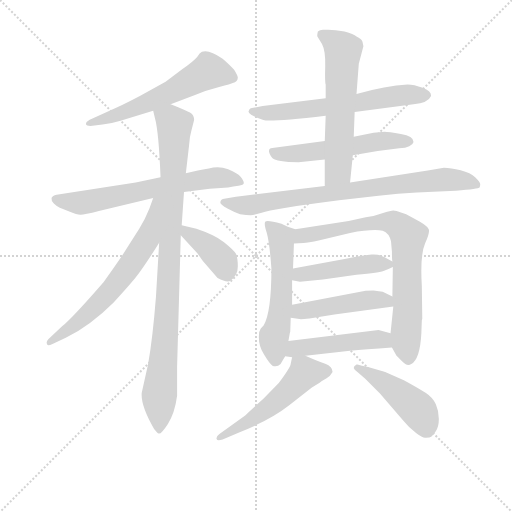
t = 0.00 s
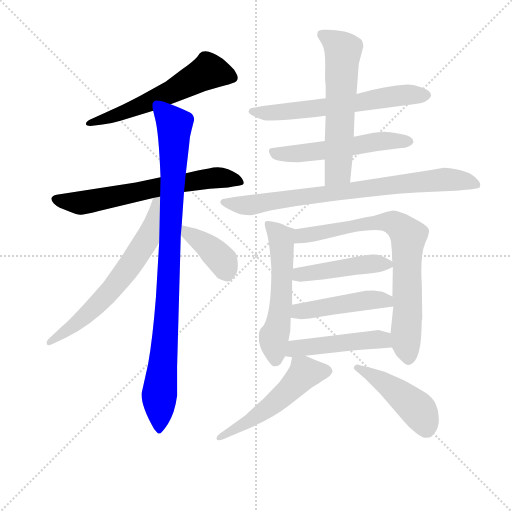
t = 2.37 s
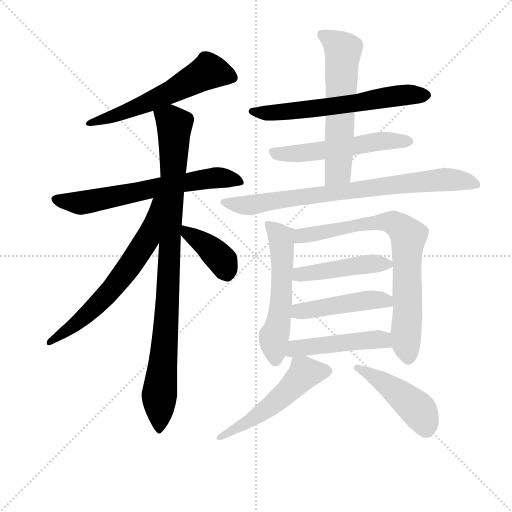
t = 4.74 s
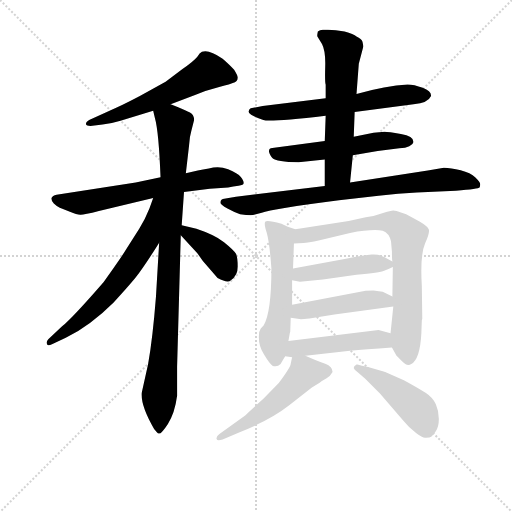
t = 7.12 s
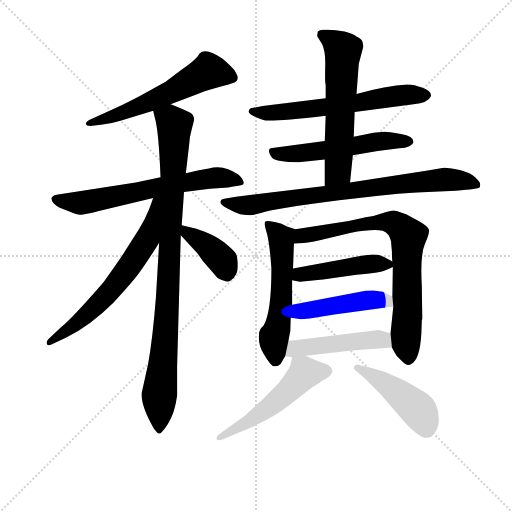
t = 9.49 s
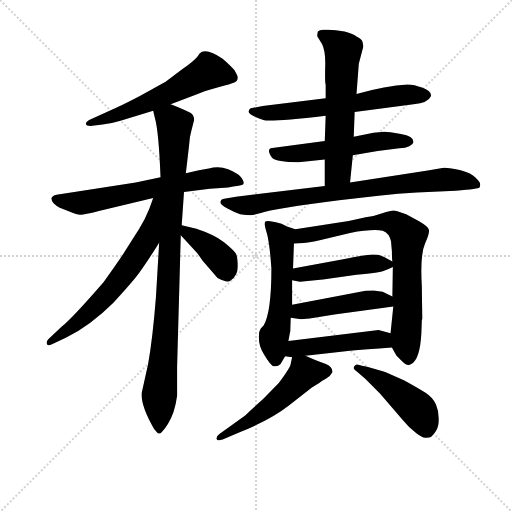
t = 11.86 s

The animated SVG that drew these frames (rendered in a browser with its animation timeline set to each time). Animation: 16 CSS @keyframes rules; one cycle of 11.86 s.

<svg version="1.1" viewBox="0 0 1024 1024" xmlns="http://www.w3.org/2000/svg">
  <g stroke="lightgray" stroke-dasharray="1,1" stroke-width="1" transform="scale(4, 4)">
    <line x1="0" y1="0" x2="256" y2="256"></line>
    <line x1="256" y1="0" x2="0" y2="256"></line>
    <line x1="128" y1="0" x2="128" y2="256"></line>
    <line x1="0" y1="128" x2="256" y2="128"></line>
  </g>
<g transform="scale(0.92, -0.92) translate(60, -900)">
   <style type="text/css">
    @keyframes keyframes0 {
      from {
       stroke: blue;
       stroke-dashoffset: 594;
       stroke-width: 128;
       }
       66% {
       animation-timing-function: step-end;
       stroke: blue;
       stroke-dashoffset: 0;
       stroke-width: 128;
       }
       to {
       stroke: black;
       stroke-width: 1024;
       }
       }
       #make-me-a-hanzi-animation-0 {
         animation: keyframes0 0.733398s both;
         animation-delay: 0.000000s;
         animation-timing-function: linear;
       }
    @keyframes keyframes1 {
      from {
       stroke: blue;
       stroke-dashoffset: 661;
       stroke-width: 128;
       }
       68% {
       animation-timing-function: step-end;
       stroke: blue;
       stroke-dashoffset: 0;
       stroke-width: 128;
       }
       to {
       stroke: black;
       stroke-width: 1024;
       }
       }
       #make-me-a-hanzi-animation-1 {
         animation: keyframes1 0.787923s both;
         animation-delay: 0.733398s;
         animation-timing-function: linear;
       }
    @keyframes keyframes2 {
      from {
       stroke: blue;
       stroke-dashoffset: 965;
       stroke-width: 128;
       }
       76% {
       animation-timing-function: step-end;
       stroke: blue;
       stroke-dashoffset: 0;
       stroke-width: 128;
       }
       to {
       stroke: black;
       stroke-width: 1024;
       }
       }
       #make-me-a-hanzi-animation-2 {
         animation: keyframes2 1.035319s both;
         animation-delay: 1.521322s;
         animation-timing-function: linear;
       }
    @keyframes keyframes3 {
      from {
       stroke: blue;
       stroke-dashoffset: 655;
       stroke-width: 128;
       }
       68% {
       animation-timing-function: step-end;
       stroke: blue;
       stroke-dashoffset: 0;
       stroke-width: 128;
       }
       to {
       stroke: black;
       stroke-width: 1024;
       }
       }
       #make-me-a-hanzi-animation-3 {
         animation: keyframes3 0.783040s both;
         animation-delay: 2.556641s;
         animation-timing-function: linear;
       }
    @keyframes keyframes4 {
      from {
       stroke: blue;
       stroke-dashoffset: 392;
       stroke-width: 128;
       }
       56% {
       animation-timing-function: step-end;
       stroke: blue;
       stroke-dashoffset: 0;
       stroke-width: 128;
       }
       to {
       stroke: black;
       stroke-width: 1024;
       }
       }
       #make-me-a-hanzi-animation-4 {
         animation: keyframes4 0.569010s both;
         animation-delay: 3.339681s;
         animation-timing-function: linear;
       }
    @keyframes keyframes5 {
      from {
       stroke: blue;
       stroke-dashoffset: 638;
       stroke-width: 128;
       }
       67% {
       animation-timing-function: step-end;
       stroke: blue;
       stroke-dashoffset: 0;
       stroke-width: 128;
       }
       to {
       stroke: black;
       stroke-width: 1024;
       }
       }
       #make-me-a-hanzi-animation-5 {
         animation: keyframes5 0.769206s both;
         animation-delay: 3.908691s;
         animation-timing-function: linear;
       }
    @keyframes keyframes6 {
      from {
       stroke: blue;
       stroke-dashoffset: 558;
       stroke-width: 128;
       }
       64% {
       animation-timing-function: step-end;
       stroke: blue;
       stroke-dashoffset: 0;
       stroke-width: 128;
       }
       to {
       stroke: black;
       stroke-width: 1024;
       }
       }
       #make-me-a-hanzi-animation-6 {
         animation: keyframes6 0.704102s both;
         animation-delay: 4.677897s;
         animation-timing-function: linear;
       }
    @keyframes keyframes7 {
      from {
       stroke: blue;
       stroke-dashoffset: 611;
       stroke-width: 128;
       }
       67% {
       animation-timing-function: step-end;
       stroke: blue;
       stroke-dashoffset: 0;
       stroke-width: 128;
       }
       to {
       stroke: black;
       stroke-width: 1024;
       }
       }
       #make-me-a-hanzi-animation-7 {
         animation: keyframes7 0.747233s both;
         animation-delay: 5.381999s;
         animation-timing-function: linear;
       }
    @keyframes keyframes8 {
      from {
       stroke: blue;
       stroke-dashoffset: 814;
       stroke-width: 128;
       }
       73% {
       animation-timing-function: step-end;
       stroke: blue;
       stroke-dashoffset: 0;
       stroke-width: 128;
       }
       to {
       stroke: black;
       stroke-width: 1024;
       }
       }
       #make-me-a-hanzi-animation-8 {
         animation: keyframes8 0.912435s both;
         animation-delay: 6.129232s;
         animation-timing-function: linear;
       }
    @keyframes keyframes9 {
      from {
       stroke: blue;
       stroke-dashoffset: 565;
       stroke-width: 128;
       }
       65% {
       animation-timing-function: step-end;
       stroke: blue;
       stroke-dashoffset: 0;
       stroke-width: 128;
       }
       to {
       stroke: black;
       stroke-width: 1024;
       }
       }
       #make-me-a-hanzi-animation-9 {
         animation: keyframes9 0.709798s both;
         animation-delay: 7.041667s;
         animation-timing-function: linear;
       }
    @keyframes keyframes10 {
      from {
       stroke: blue;
       stroke-dashoffset: 783;
       stroke-width: 128;
       }
       72% {
       animation-timing-function: step-end;
       stroke: blue;
       stroke-dashoffset: 0;
       stroke-width: 128;
       }
       to {
       stroke: black;
       stroke-width: 1024;
       }
       }
       #make-me-a-hanzi-animation-10 {
         animation: keyframes10 0.887207s both;
         animation-delay: 7.751465s;
         animation-timing-function: linear;
       }
    @keyframes keyframes11 {
      from {
       stroke: blue;
       stroke-dashoffset: 464;
       stroke-width: 128;
       }
       60% {
       animation-timing-function: step-end;
       stroke: blue;
       stroke-dashoffset: 0;
       stroke-width: 128;
       }
       to {
       stroke: black;
       stroke-width: 1024;
       }
       }
       #make-me-a-hanzi-animation-11 {
         animation: keyframes11 0.627604s both;
         animation-delay: 8.638672s;
         animation-timing-function: linear;
       }
    @keyframes keyframes12 {
      from {
       stroke: blue;
       stroke-dashoffset: 472;
       stroke-width: 128;
       }
       61% {
       animation-timing-function: step-end;
       stroke: blue;
       stroke-dashoffset: 0;
       stroke-width: 128;
       }
       to {
       stroke: black;
       stroke-width: 1024;
       }
       }
       #make-me-a-hanzi-animation-12 {
         animation: keyframes12 0.634115s both;
         animation-delay: 9.266276s;
         animation-timing-function: linear;
       }
    @keyframes keyframes13 {
      from {
       stroke: blue;
       stroke-dashoffset: 480;
       stroke-width: 128;
       }
       61% {
       animation-timing-function: step-end;
       stroke: blue;
       stroke-dashoffset: 0;
       stroke-width: 128;
       }
       to {
       stroke: black;
       stroke-width: 1024;
       }
       }
       #make-me-a-hanzi-animation-13 {
         animation: keyframes13 0.640625s both;
         animation-delay: 9.900391s;
         animation-timing-function: linear;
       }
    @keyframes keyframes14 {
      from {
       stroke: blue;
       stroke-dashoffset: 539;
       stroke-width: 128;
       }
       64% {
       animation-timing-function: step-end;
       stroke: blue;
       stroke-dashoffset: 0;
       stroke-width: 128;
       }
       to {
       stroke: black;
       stroke-width: 1024;
       }
       }
       #make-me-a-hanzi-animation-14 {
         animation: keyframes14 0.688639s both;
         animation-delay: 10.541016s;
         animation-timing-function: linear;
       }
    @keyframes keyframes15 {
      from {
       stroke: blue;
       stroke-dashoffset: 464;
       stroke-width: 128;
       }
       60% {
       animation-timing-function: step-end;
       stroke: blue;
       stroke-dashoffset: 0;
       stroke-width: 128;
       }
       to {
       stroke: black;
       stroke-width: 1024;
       }
       }
       #make-me-a-hanzi-animation-15 {
         animation: keyframes15 0.627604s both;
         animation-delay: 11.229655s;
         animation-timing-function: linear;
       }
</style>
<path d="M 311.0 673.5 L 364.0 693.5 Q 390.0 704.5 416.5 711.0 Q 443.0 717.5 446.0 719.5 Q 457.0 722.5 457.0 731.5 Q 457.0 735.5 449.0 748.5 Q 440.0 758.5 424.0 772.5 Q 394.0 793.5 379.0 787.5 Q 374.0 785.5 369.0 776.5 Q 360.0 765.5 336.0 749.5 L 300.0 722.5 L 243.0 690.5 Q 201.0 668.5 183.0 661.5 L 135.0 639.5 Q 126.0 634.5 127.0 630.0 Q 128.0 625.5 141.0 626.5 L 163.0 629.5 Q 183.0 631.5 202.0 637.5 L 273.0 659.5 L 311.0 673.5 Z" fill="lightgray"></path> 
<path d="M 340.0 482.5 L 396.0 489.5 L 436.0 492.5 Q 447.0 494.5 458.5 496.0 Q 470.0 497.5 470.0 502.0 Q 470.0 506.5 463.5 515.0 Q 457.0 523.5 436.0 532.0 Q 415.0 540.5 394.0 533.5 Q 381.0 531.5 370.0 529.5 L 344.0 523.5 L 289.0 514.5 L 235.0 503.5 L 63.0 476.5 Q 54.0 474.5 52.0 469.5 Q 51.0 463.5 57.0 457.5 Q 63.0 451.5 70.0 448.5 L 92.0 439.5 Q 108.0 432.5 115.5 433.0 Q 123.0 433.5 155.0 441.5 L 273.0 469.5 L 340.0 482.5 Z" fill="lightgray"></path> 
<path d="M 286.0 372.5 L 279.0 254.5 Q 272.0 165.5 262.0 108.5 L 248.0 45.5 Q 246.0 17.5 275.0 -32.5 Q 282.0 -41.5 285.0 -42.5 Q 290.0 -44.5 305.0 -21.5 Q 320.0 1.5 325.0 39.5 L 325.0 103.5 L 333.0 388.5 L 335.0 410.5 L 340.0 482.5 L 344.0 523.5 L 351.0 583.5 Q 352.0 602.5 356.0 615.5 L 361.0 635.5 Q 363.0 640.5 361.0 645.5 Q 359.0 653.5 348.0 657.5 Q 339.0 662.5 311.0 673.5 C 283.0 684.5 266.0 688.5 273.0 659.5 L 277.0 642.5 Q 285.0 614.5 289.0 514.5 L 286.0 372.5 Z" fill="lightgray"></path> 
<path d="M 273.0 469.5 L 265.0 447.5 Q 256.0 424.5 243.0 403.5 L 205.0 343.5 Q 186.0 315.5 165.0 286.5 Q 99.0 210.5 75.0 190.5 L 45.0 162.5 Q 40.0 157.5 42.0 152.5 Q 43.0 146.5 53.0 151.5 L 83.0 165.5 Q 137.0 192.5 187.0 242.5 Q 214.0 271.5 234.0 295.5 Q 253.0 319.5 286.0 372.5 C 360.0 491.5 283.0 497.5 273.0 469.5 Z" fill="lightgray"></path> 
<path d="M 333.0 388.5 L 369.0 349.5 L 381.0 332.5 L 413.0 295.5 Q 435.0 283.5 442.0 290.5 Q 457.0 301.5 457.0 320.5 Q 457.0 339.5 453.0 348.5 Q 448.0 356.5 427.0 373.5 Q 406.0 389.5 367.0 402.5 L 335.0 410.5 C 306.0 417.5 313.0 410.5 333.0 388.5 Z" fill="lightgray"></path> 
<path d="M 711.0 656.5 L 839.0 673.5 Q 871.0 676.5 877.0 691.5 Q 878.0 701.5 859.0 709.0 Q 840.0 716.5 826.0 716.5 Q 779.0 714.5 715.0 695.5 L 648.0 686.5 L 511.0 669.5 L 485.0 664.5 Q 481.0 661.5 481.0 659.5 Q 478.0 656.5 486.0 650.5 Q 498.0 643.5 512.5 639.0 Q 527.0 634.5 648.0 648.5 L 711.0 656.5 Z" fill="lightgray"></path> 
<path d="M 752.0 611.5 L 709.0 602.5 L 646.0 593.5 L 532.0 578.5 Q 525.0 577.5 525.0 573.5 Q 523.0 568.5 532.0 556.5 Q 541.0 547.5 589.0 547.5 L 646.0 553.5 L 707.0 562.5 L 761.0 571.5 L 808.0 577.5 Q 836.0 579.5 839.0 591.5 Q 839.0 603.5 811.5 608.5 Q 784.0 613.5 776.0 613.5 L 752.0 611.5 Z" fill="lightgray"></path> 
<path d="M 709.0 602.5 L 711.0 656.5 L 715.0 695.5 L 720.0 761.5 L 730.0 799.5 L 728.0 809.5 Q 726.0 815.5 715.0 820.5 Q 709.0 826.5 689.0 831.5 Q 669.0 835.5 653.0 835.5 L 642.0 835.5 Q 635.0 835.5 631.0 831.5 Q 629.0 822.5 630.0 820.5 Q 631.0 818.5 640.0 804.5 Q 648.0 789.5 647.0 755.5 Q 646.0 721.5 648.0 715.5 L 648.0 686.5 L 648.0 648.5 L 646.0 593.5 L 646.0 553.5 L 646.0 495.5 C 646.0 465.5 698.0 473.5 701.0 503.5 L 707.0 562.5 L 709.0 602.5 Z" fill="lightgray"></path> 
<path d="M 646.0 495.5 L 453.0 472.5 Q 424.0 468.5 421.5 466.0 Q 419.0 463.5 419.0 459.5 Q 419.0 455.5 434.5 447.0 Q 450.0 438.5 462.0 434.5 Q 481.0 431.5 490.0 432.5 L 509.0 437.5 Q 531.0 445.5 677.0 464.5 L 763.0 474.5 Q 806.0 479.5 846.0 481.5 L 931.0 485.5 Q 981.0 489.5 982.5 492.5 Q 984.0 495.5 984.0 499.5 Q 984.0 503.5 973.5 514.0 Q 963.0 524.5 941.5 530.0 Q 920.0 535.5 905.0 535.5 L 870.0 529.5 L 701.0 503.5 L 646.0 495.5 Z" fill="lightgray"></path> 
<path d="M 582.0 401.5 L 564.0 407.5 L 552.0 413.5 Q 521.0 422.5 517.0 418.5 Q 513.0 414.5 520.0 393.5 Q 526.0 372.5 530.0 316.5 Q 530.0 220.5 513.0 192.5 Q 505.0 184.5 505.0 181.5 Q 503.0 179.5 503.0 172.5 Q 501.0 148.5 514.0 129.5 Q 526.0 109.5 533.0 104.5 Q 543.0 101.5 550.0 108.5 Q 559.0 124.5 560.0 125.5 L 567.0 158.5 L 570.0 175.5 L 571.0 179.5 L 572.0 209.5 L 575.0 237.5 L 575.0 290.5 L 577.0 316.5 L 579.0 370.5 C 580.0 400.5 584.0 400.5 582.0 401.5 Z" fill="lightgray"></path> 
<path d="M 792.0 144.5 L 802.0 126.5 Q 803.0 125.5 814.0 114.5 Q 825.0 102.5 834.0 108.5 Q 853.0 118.5 856.0 175.5 L 857.0 203.5 L 858.0 207.5 L 857.0 278.5 Q 853.0 345.5 864.0 370.5 Q 875.0 394.5 872.0 401.5 Q 869.0 408.5 852.0 418.5 L 823.0 434.5 L 802.0 441.5 Q 799.0 442.5 795.0 442.5 Q 790.0 442.5 771.0 436.5 Q 752.0 429.5 735.0 427.5 L 698.0 419.5 L 582.0 401.5 C 552.0 396.5 549.0 369.5 579.0 370.5 L 600.0 371.5 Q 608.0 371.5 635.0 377.5 L 701.0 393.5 Q 749.0 402.5 772.0 398.5 Q 786.0 393.5 790.0 375.5 L 792.0 353.5 Q 792.0 336.5 793.0 331.5 L 794.0 319.5 L 793.0 255.5 L 795.0 233.5 L 789.0 175.5 L 792.0 144.5 Z" fill="lightgray"></path> 
<path d="M 575.0 290.5 L 592.0 287.5 L 642.0 292.5 L 715.0 302.5 Q 766.0 307.5 775.0 311.5 Q 784.0 314.5 794.0 319.5 C 805.0 324.5 805.0 324.5 793.0 331.5 L 775.0 341.5 Q 763.0 347.5 748.0 346.5 Q 733.0 345.5 692.0 337.5 L 577.0 316.5 C 547.0 311.5 545.0 295.5 575.0 290.5 Z" fill="lightgray"></path> 
<path d="M 572.0 209.5 L 591.0 206.5 Q 592.0 205.5 613.0 207.5 L 667.0 216.5 L 795.0 233.5 C 825.0 237.5 820.0 242.5 793.0 255.5 L 772.0 265.5 Q 765.0 266.5 752.0 268.5 Q 735.0 268.5 732.0 267.5 L 575.0 237.5 C 546.0 231.5 542.0 214.5 572.0 209.5 Z" fill="lightgray"></path> 
<path d="M 604.0 126.5 L 701.0 137.5 Q 733.0 140.5 792.0 144.5 C 822.0 146.5 818.0 167.5 789.0 175.5 L 763.0 182.5 L 567.0 158.5 C 537.0 154.5 530.0 129.5 560.0 125.5 L 575.0 123.5 L 604.0 126.5 Z" fill="lightgray"></path> 
<path d="M 546.0 67.5 L 512.0 32.5 Q 477.0 1.5 473.0 -3.5 L 417.0 -43.5 Q 409.0 -49.5 411.0 -54.5 Q 412.0 -59.5 424.0 -55.5 L 461.0 -39.5 Q 527.0 -13.5 568.0 18.5 L 618.0 57.5 L 634.0 67.5 Q 641.0 72.5 650.0 77.5 Q 658.0 82.5 663.0 91.5 Q 663.0 103.5 647.0 109.5 Q 630.0 114.5 604.0 126.5 C 578.0 138.5 578.0 138.5 575.0 123.5 L 572.0 109.5 Q 572.0 102.5 546.0 67.5 Z" fill="lightgray"></path> 
<path d="M 717.0 91.5 L 734.0 76.5 L 766.0 44.5 L 816.0 -13.5 Q 829.0 -29.5 844.5 -41.5 Q 860.0 -53.5 866.0 -51.5 Q 875.0 -51.5 877.5 -49.5 Q 880.0 -47.5 887.0 -38.0 Q 894.0 -28.5 894.0 -11.0 Q 894.0 6.5 887.5 21.0 Q 881.0 35.5 866.0 45.5 Q 851.0 55.5 818.0 73.5 Q 776.0 92.5 774.0 92.5 L 738.0 102.5 Q 726.0 104.5 717.0 107.5 L 715.0 107.5 Q 702.0 100.5 717.0 91.5 Z" fill="lightgray"></path> 
      <clipPath id="make-me-a-hanzi-clip-0">
      <path d="M 311.0 673.5 L 364.0 693.5 Q 390.0 704.5 416.5 711.0 Q 443.0 717.5 446.0 719.5 Q 457.0 722.5 457.0 731.5 Q 457.0 735.5 449.0 748.5 Q 440.0 758.5 424.0 772.5 Q 394.0 793.5 379.0 787.5 Q 374.0 785.5 369.0 776.5 Q 360.0 765.5 336.0 749.5 L 300.0 722.5 L 243.0 690.5 Q 201.0 668.5 183.0 661.5 L 135.0 639.5 Q 126.0 634.5 127.0 630.0 Q 128.0 625.5 141.0 626.5 L 163.0 629.5 Q 183.0 631.5 202.0 637.5 L 273.0 659.5 L 311.0 673.5 Z" fill="lightgray"></path>
      </clipPath>
      <path clip-path="url(#make-me-a-hanzi-clip-0)" d="M 446.0 731.5 L 393.0 745.5 L 233.0 664.5 L 135.0 631.5 " fill="none" id="make-me-a-hanzi-animation-0" stroke-dasharray="466 932" stroke-linecap="round"></path>

      <clipPath id="make-me-a-hanzi-clip-1">
      <path d="M 340.0 482.5 L 396.0 489.5 L 436.0 492.5 Q 447.0 494.5 458.5 496.0 Q 470.0 497.5 470.0 502.0 Q 470.0 506.5 463.5 515.0 Q 457.0 523.5 436.0 532.0 Q 415.0 540.5 394.0 533.5 Q 381.0 531.5 370.0 529.5 L 344.0 523.5 L 289.0 514.5 L 235.0 503.5 L 63.0 476.5 Q 54.0 474.5 52.0 469.5 Q 51.0 463.5 57.0 457.5 Q 63.0 451.5 70.0 448.5 L 92.0 439.5 Q 108.0 432.5 115.5 433.0 Q 123.0 433.5 155.0 441.5 L 273.0 469.5 L 340.0 482.5 Z" fill="lightgray"></path>
      </clipPath>
      <path clip-path="url(#make-me-a-hanzi-clip-1)" d="M 62.0 466.5 L 114.0 458.5 L 406.0 513.5 L 461.0 505.5 " fill="none" id="make-me-a-hanzi-animation-1" stroke-dasharray="533 1066" stroke-linecap="round"></path>

      <clipPath id="make-me-a-hanzi-clip-2">
      <path d="M 286.0 372.5 L 279.0 254.5 Q 272.0 165.5 262.0 108.5 L 248.0 45.5 Q 246.0 17.5 275.0 -32.5 Q 282.0 -41.5 285.0 -42.5 Q 290.0 -44.5 305.0 -21.5 Q 320.0 1.5 325.0 39.5 L 325.0 103.5 L 333.0 388.5 L 335.0 410.5 L 340.0 482.5 L 344.0 523.5 L 351.0 583.5 Q 352.0 602.5 356.0 615.5 L 361.0 635.5 Q 363.0 640.5 361.0 645.5 Q 359.0 653.5 348.0 657.5 Q 339.0 662.5 311.0 673.5 C 283.0 684.5 266.0 688.5 273.0 659.5 L 277.0 642.5 Q 285.0 614.5 289.0 514.5 L 286.0 372.5 Z" fill="lightgray"></path>
      </clipPath>
      <path clip-path="url(#make-me-a-hanzi-clip-2)" d="M 281.0 656.5 L 319.0 626.5 L 305.0 254.5 L 286.0 41.5 L 285.0 -32.5 " fill="none" id="make-me-a-hanzi-animation-2" stroke-dasharray="837 1674" stroke-linecap="round"></path>

      <clipPath id="make-me-a-hanzi-clip-3">
      <path d="M 273.0 469.5 L 265.0 447.5 Q 256.0 424.5 243.0 403.5 L 205.0 343.5 Q 186.0 315.5 165.0 286.5 Q 99.0 210.5 75.0 190.5 L 45.0 162.5 Q 40.0 157.5 42.0 152.5 Q 43.0 146.5 53.0 151.5 L 83.0 165.5 Q 137.0 192.5 187.0 242.5 Q 214.0 271.5 234.0 295.5 Q 253.0 319.5 286.0 372.5 C 360.0 491.5 283.0 497.5 273.0 469.5 Z" fill="lightgray"></path>
      </clipPath>
      <path clip-path="url(#make-me-a-hanzi-clip-3)" d="M 282.0 465.5 L 259.0 377.5 L 203.0 296.5 L 135.0 222.5 L 48.0 156.5 " fill="none" id="make-me-a-hanzi-animation-3" stroke-dasharray="527 1054" stroke-linecap="round"></path>

      <clipPath id="make-me-a-hanzi-clip-4">
      <path d="M 333.0 388.5 L 369.0 349.5 L 381.0 332.5 L 413.0 295.5 Q 435.0 283.5 442.0 290.5 Q 457.0 301.5 457.0 320.5 Q 457.0 339.5 453.0 348.5 Q 448.0 356.5 427.0 373.5 Q 406.0 389.5 367.0 402.5 L 335.0 410.5 C 306.0 417.5 313.0 410.5 333.0 388.5 Z" fill="lightgray"></path>
      </clipPath>
      <path clip-path="url(#make-me-a-hanzi-clip-4)" d="M 339.0 404.5 L 413.0 344.5 L 433.0 308.5 " fill="none" id="make-me-a-hanzi-animation-4" stroke-dasharray="264 528" stroke-linecap="round"></path>

      <clipPath id="make-me-a-hanzi-clip-5">
      <path d="M 711.0 656.5 L 839.0 673.5 Q 871.0 676.5 877.0 691.5 Q 878.0 701.5 859.0 709.0 Q 840.0 716.5 826.0 716.5 Q 779.0 714.5 715.0 695.5 L 648.0 686.5 L 511.0 669.5 L 485.0 664.5 Q 481.0 661.5 481.0 659.5 Q 478.0 656.5 486.0 650.5 Q 498.0 643.5 512.5 639.0 Q 527.0 634.5 648.0 648.5 L 711.0 656.5 Z" fill="lightgray"></path>
      </clipPath>
      <path clip-path="url(#make-me-a-hanzi-clip-5)" d="M 488.0 657.5 L 529.0 654.5 L 633.0 663.5 L 821.0 694.5 L 867.0 692.5 " fill="none" id="make-me-a-hanzi-animation-5" stroke-dasharray="510 1020" stroke-linecap="round"></path>

      <clipPath id="make-me-a-hanzi-clip-6">
      <path d="M 752.0 611.5 L 709.0 602.5 L 646.0 593.5 L 532.0 578.5 Q 525.0 577.5 525.0 573.5 Q 523.0 568.5 532.0 556.5 Q 541.0 547.5 589.0 547.5 L 646.0 553.5 L 707.0 562.5 L 761.0 571.5 L 808.0 577.5 Q 836.0 579.5 839.0 591.5 Q 839.0 603.5 811.5 608.5 Q 784.0 613.5 776.0 613.5 L 752.0 611.5 Z" fill="lightgray"></path>
      </clipPath>
      <path clip-path="url(#make-me-a-hanzi-clip-6)" d="M 532.0 570.5 L 579.0 564.5 L 760.0 592.5 L 831.0 592.5 " fill="none" id="make-me-a-hanzi-animation-6" stroke-dasharray="430 860" stroke-linecap="round"></path>

      <clipPath id="make-me-a-hanzi-clip-7">
      <path d="M 709.0 602.5 L 711.0 656.5 L 715.0 695.5 L 720.0 761.5 L 730.0 799.5 L 728.0 809.5 Q 726.0 815.5 715.0 820.5 Q 709.0 826.5 689.0 831.5 Q 669.0 835.5 653.0 835.5 L 642.0 835.5 Q 635.0 835.5 631.0 831.5 Q 629.0 822.5 630.0 820.5 Q 631.0 818.5 640.0 804.5 Q 648.0 789.5 647.0 755.5 Q 646.0 721.5 648.0 715.5 L 648.0 686.5 L 648.0 648.5 L 646.0 593.5 L 646.0 553.5 L 646.0 495.5 C 646.0 465.5 698.0 473.5 701.0 503.5 L 707.0 562.5 L 709.0 602.5 Z" fill="lightgray"></path>
      </clipPath>
      <path clip-path="url(#make-me-a-hanzi-clip-7)" d="M 640.0 825.5 L 686.0 790.5 L 675.0 528.5 L 652.0 502.5 " fill="none" id="make-me-a-hanzi-animation-7" stroke-dasharray="483 966" stroke-linecap="round"></path>

      <clipPath id="make-me-a-hanzi-clip-8">
      <path d="M 646.0 495.5 L 453.0 472.5 Q 424.0 468.5 421.5 466.0 Q 419.0 463.5 419.0 459.5 Q 419.0 455.5 434.5 447.0 Q 450.0 438.5 462.0 434.5 Q 481.0 431.5 490.0 432.5 L 509.0 437.5 Q 531.0 445.5 677.0 464.5 L 763.0 474.5 Q 806.0 479.5 846.0 481.5 L 931.0 485.5 Q 981.0 489.5 982.5 492.5 Q 984.0 495.5 984.0 499.5 Q 984.0 503.5 973.5 514.0 Q 963.0 524.5 941.5 530.0 Q 920.0 535.5 905.0 535.5 L 870.0 529.5 L 701.0 503.5 L 646.0 495.5 Z" fill="lightgray"></path>
      </clipPath>
      <path clip-path="url(#make-me-a-hanzi-clip-8)" d="M 426.0 460.5 L 484.0 453.5 L 566.0 468.5 L 903.0 509.5 L 952.0 506.5 L 978.0 497.5 " fill="none" id="make-me-a-hanzi-animation-8" stroke-dasharray="686 1372" stroke-linecap="round"></path>

      <clipPath id="make-me-a-hanzi-clip-9">
      <path d="M 582.0 401.5 L 564.0 407.5 L 552.0 413.5 Q 521.0 422.5 517.0 418.5 Q 513.0 414.5 520.0 393.5 Q 526.0 372.5 530.0 316.5 Q 530.0 220.5 513.0 192.5 Q 505.0 184.5 505.0 181.5 Q 503.0 179.5 503.0 172.5 Q 501.0 148.5 514.0 129.5 Q 526.0 109.5 533.0 104.5 Q 543.0 101.5 550.0 108.5 Q 559.0 124.5 560.0 125.5 L 567.0 158.5 L 570.0 175.5 L 571.0 179.5 L 572.0 209.5 L 575.0 237.5 L 575.0 290.5 L 577.0 316.5 L 579.0 370.5 C 580.0 400.5 584.0 400.5 582.0 401.5 Z" fill="lightgray"></path>
      </clipPath>
      <path clip-path="url(#make-me-a-hanzi-clip-9)" d="M 521.0 413.5 L 552.0 380.5 L 552.0 257.5 L 546.0 202.5 L 535.0 165.5 L 538.0 118.5 " fill="none" id="make-me-a-hanzi-animation-9" stroke-dasharray="437 874" stroke-linecap="round"></path>

      <clipPath id="make-me-a-hanzi-clip-10">
      <path d="M 792.0 144.5 L 802.0 126.5 Q 803.0 125.5 814.0 114.5 Q 825.0 102.5 834.0 108.5 Q 853.0 118.5 856.0 175.5 L 857.0 203.5 L 858.0 207.5 L 857.0 278.5 Q 853.0 345.5 864.0 370.5 Q 875.0 394.5 872.0 401.5 Q 869.0 408.5 852.0 418.5 L 823.0 434.5 L 802.0 441.5 Q 799.0 442.5 795.0 442.5 Q 790.0 442.5 771.0 436.5 Q 752.0 429.5 735.0 427.5 L 698.0 419.5 L 582.0 401.5 C 552.0 396.5 549.0 369.5 579.0 370.5 L 600.0 371.5 Q 608.0 371.5 635.0 377.5 L 701.0 393.5 Q 749.0 402.5 772.0 398.5 Q 786.0 393.5 790.0 375.5 L 792.0 353.5 Q 792.0 336.5 793.0 331.5 L 794.0 319.5 L 793.0 255.5 L 795.0 233.5 L 789.0 175.5 L 792.0 144.5 Z" fill="lightgray"></path>
      </clipPath>
      <path clip-path="url(#make-me-a-hanzi-clip-10)" d="M 584.0 377.5 L 597.0 387.5 L 732.0 413.5 L 785.0 417.5 L 813.0 404.5 L 828.0 386.5 L 822.0 155.5 L 827.0 121.5 " fill="none" id="make-me-a-hanzi-animation-10" stroke-dasharray="655 1310" stroke-linecap="round"></path>

      <clipPath id="make-me-a-hanzi-clip-11">
      <path d="M 575.0 290.5 L 592.0 287.5 L 642.0 292.5 L 715.0 302.5 Q 766.0 307.5 775.0 311.5 Q 784.0 314.5 794.0 319.5 C 805.0 324.5 805.0 324.5 793.0 331.5 L 775.0 341.5 Q 763.0 347.5 748.0 346.5 Q 733.0 345.5 692.0 337.5 L 577.0 316.5 C 547.0 311.5 545.0 295.5 575.0 290.5 Z" fill="lightgray"></path>
      </clipPath>
      <path clip-path="url(#make-me-a-hanzi-clip-11)" d="M 580.0 296.5 L 601.0 305.5 L 736.0 325.5 L 785.0 324.5 " fill="none" id="make-me-a-hanzi-animation-11" stroke-dasharray="336 672" stroke-linecap="round"></path>

      <clipPath id="make-me-a-hanzi-clip-12">
      <path d="M 572.0 209.5 L 591.0 206.5 Q 592.0 205.5 613.0 207.5 L 667.0 216.5 L 795.0 233.5 C 825.0 237.5 820.0 242.5 793.0 255.5 L 772.0 265.5 Q 765.0 266.5 752.0 268.5 Q 735.0 268.5 732.0 267.5 L 575.0 237.5 C 546.0 231.5 542.0 214.5 572.0 209.5 Z" fill="lightgray"></path>
      </clipPath>
      <path clip-path="url(#make-me-a-hanzi-clip-12)" d="M 578.0 215.5 L 595.0 223.5 L 738.0 247.5 L 779.0 246.5 L 787.0 238.5 " fill="none" id="make-me-a-hanzi-animation-12" stroke-dasharray="344 688" stroke-linecap="round"></path>

      <clipPath id="make-me-a-hanzi-clip-13">
      <path d="M 604.0 126.5 L 701.0 137.5 Q 733.0 140.5 792.0 144.5 C 822.0 146.5 818.0 167.5 789.0 175.5 L 763.0 182.5 L 567.0 158.5 C 537.0 154.5 530.0 129.5 560.0 125.5 L 575.0 123.5 L 604.0 126.5 Z" fill="lightgray"></path>
      </clipPath>
      <path clip-path="url(#make-me-a-hanzi-clip-13)" d="M 568.0 129.5 L 582.0 141.5 L 712.0 158.5 L 772.0 161.5 L 782.0 151.5 " fill="none" id="make-me-a-hanzi-animation-13" stroke-dasharray="352 704" stroke-linecap="round"></path>

      <clipPath id="make-me-a-hanzi-clip-14">
      <path d="M 546.0 67.5 L 512.0 32.5 Q 477.0 1.5 473.0 -3.5 L 417.0 -43.5 Q 409.0 -49.5 411.0 -54.5 Q 412.0 -59.5 424.0 -55.5 L 461.0 -39.5 Q 527.0 -13.5 568.0 18.5 L 618.0 57.5 L 634.0 67.5 Q 641.0 72.5 650.0 77.5 Q 658.0 82.5 663.0 91.5 Q 663.0 103.5 647.0 109.5 Q 630.0 114.5 604.0 126.5 C 578.0 138.5 578.0 138.5 575.0 123.5 L 572.0 109.5 Q 572.0 102.5 546.0 67.5 Z" fill="lightgray"></path>
      </clipPath>
      <path clip-path="url(#make-me-a-hanzi-clip-14)" d="M 652.0 93.5 L 602.0 88.5 L 529.0 17.5 L 418.0 -51.5 " fill="none" id="make-me-a-hanzi-animation-14" stroke-dasharray="411 822" stroke-linecap="round"></path>

      <clipPath id="make-me-a-hanzi-clip-15">
      <path d="M 717.0 91.5 L 734.0 76.5 L 766.0 44.5 L 816.0 -13.5 Q 829.0 -29.5 844.5 -41.5 Q 860.0 -53.5 866.0 -51.5 Q 875.0 -51.5 877.5 -49.5 Q 880.0 -47.5 887.0 -38.0 Q 894.0 -28.5 894.0 -11.0 Q 894.0 6.5 887.5 21.0 Q 881.0 35.5 866.0 45.5 Q 851.0 55.5 818.0 73.5 Q 776.0 92.5 774.0 92.5 L 738.0 102.5 Q 726.0 104.5 717.0 107.5 L 715.0 107.5 Q 702.0 100.5 717.0 91.5 Z" fill="lightgray"></path>
      </clipPath>
      <path clip-path="url(#make-me-a-hanzi-clip-15)" d="M 716.0 100.5 L 770.0 71.5 L 833.0 23.5 L 851.0 6.5 L 869.0 -32.5 " fill="none" id="make-me-a-hanzi-animation-15" stroke-dasharray="336 672" stroke-linecap="round"></path>

</g>
</svg>
